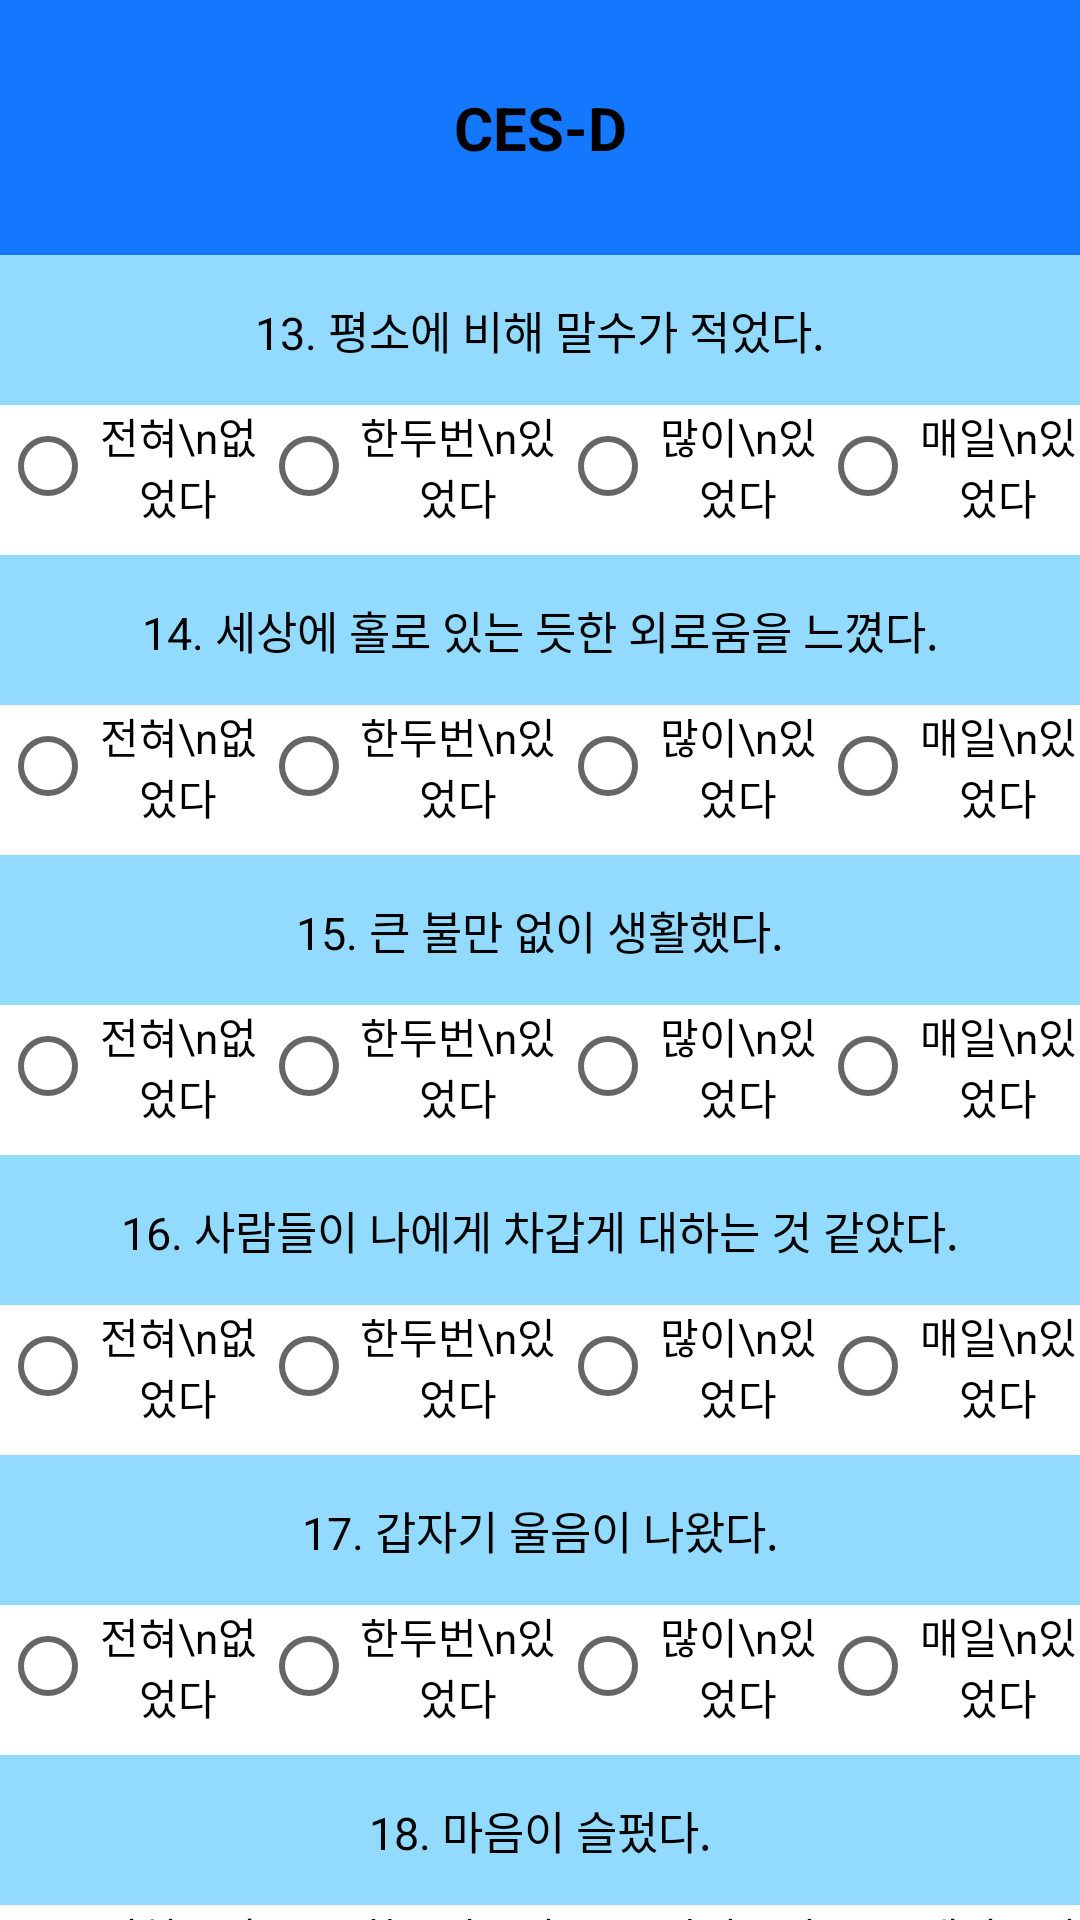

Write the Android layout XML for this screen, with the resource values it uses.
<!-- AndroidManifest.xml: application theme Theme.ParseLogin -->
<!-- res/layout/activity_third.xml -->
<?xml version="1.0" encoding="utf-8"?>
<LinearLayout xmlns:android="http://schemas.android.com/apk/res/android"
    xmlns:app="http://schemas.android.com/apk/res-auto"
    xmlns:tools="http://schemas.android.com/tools"
    android:layout_width="match_parent"
    android:layout_height="match_parent"
    android:orientation="vertical"
    android:background="@color/colorWhite"
    tools:context="com.example.Time.ThirdActivity">

    <TextView
        android:id="@+id/textView"
        android:layout_width="match_parent"
        android:layout_height="85dp"
        android:text="CES-D"
        android:textColor="#000000"
        android:textSize="20dp"
        android:background="@color/colorPrimary"
        android:padding="16dp"
        android:gravity="center"
        android:singleLine="true"
        android:textStyle="bold" />

    <TextView
        android:layout_width="match_parent"
        android:layout_height="50dp"
        android:textColor="#000000"
        android:text="13. 평소에 비해 말수가 적었다."
        android:textSize="15dp"
        android:background="@color/text"
        android:padding="2dp"
        android:gravity="center"
        android:singleLine="true" />

    <RadioGroup
        android:layout_width="match_parent"
        android:layout_height="50dp"
        android:orientation="horizontal"
        android:id="@+id/rg13">
        <RadioButton
            android:id="@+id/radio_13_1"
            android:textColor="#000000"
            android:layout_width="wrap_content"
            android:layout_height="wrap_content"
            android:layout_weight="1"
            android:gravity="center"
            android:text="전혀\n없었다" />
        <RadioButton
            android:id="@+id/radio_13_2"
            android:textColor="#000000"
            android:layout_width="wrap_content"
            android:layout_height="wrap_content"
            android:layout_weight="1"
            android:gravity="center"
            android:text="한두번\n있었다" />
        <RadioButton
            android:id="@+id/radio_13_3"
            android:textColor="#000000"
            android:layout_width="wrap_content"
            android:layout_height="wrap_content"
            android:layout_weight="1"
            android:gravity="center"
            android:text="많이\n있었다" />
        <RadioButton
            android:id="@+id/radio_13_4"
            android:textColor="#000000"
            android:layout_width="wrap_content"
            android:layout_height="wrap_content"
            android:layout_weight="1"
            android:gravity="center"
            android:text="매일\n있었다" />
    </RadioGroup>

    <TextView
        android:layout_width="match_parent"
        android:layout_height="50dp"
        android:textColor="#000000"
        android:text="14. 세상에 홀로 있는 듯한 외로움을 느꼈다."
        android:textSize="15dp"
        android:background="@color/text"
        android:padding="2dp"
        android:gravity="center"
        android:singleLine="true" />

    <RadioGroup
        android:layout_width="match_parent"
        android:layout_height="50dp"
        android:orientation="horizontal"
        android:id="@+id/rg14">
        <RadioButton
            android:id="@+id/radio_14_1"
            android:textColor="#000000"
            android:layout_width="wrap_content"
            android:layout_height="wrap_content"
            android:layout_weight="1"
            android:gravity="center"
            android:text="전혀\n없었다" />
        <RadioButton
            android:id="@+id/radio_14_2"
            android:textColor="#000000"
            android:layout_width="wrap_content"
            android:layout_height="wrap_content"
            android:layout_weight="1"
            android:gravity="center"
            android:text="한두번\n있었다" />
        <RadioButton
            android:id="@+id/radio_14_3"
            android:textColor="#000000"
            android:layout_width="wrap_content"
            android:layout_height="wrap_content"
            android:layout_weight="1"
            android:gravity="center"
            android:text="많이\n있었다" />
        <RadioButton
            android:id="@+id/radio_14_4"
            android:textColor="#000000"
            android:layout_width="wrap_content"
            android:layout_height="wrap_content"
            android:layout_weight="1"
            android:gravity="center"
            android:text="매일\n있었다" />
    </RadioGroup>

    <TextView
        android:layout_width="match_parent"
        android:layout_height="50dp"
        android:textColor="#000000"
        android:text="15. 큰 불만 없이 생활했다."
        android:textSize="15dp"
        android:background="@color/text"
        android:padding="2dp"
        android:gravity="center"
        android:singleLine="true" />

    <RadioGroup
        android:layout_width="match_parent"
        android:layout_height="50dp"
        android:orientation="horizontal"
        android:id="@+id/rg15">
        <RadioButton
            android:id="@+id/radio_15_1"
            android:textColor="#000000"
            android:layout_width="wrap_content"
            android:layout_height="wrap_content"
            android:layout_weight="1"
            android:gravity="center"
            android:text="전혀\n없었다" />
        <RadioButton
            android:id="@+id/radio_15_2"
            android:textColor="#000000"
            android:layout_width="wrap_content"
            android:layout_height="wrap_content"
            android:layout_weight="1"
            android:gravity="center"
            android:text="한두번\n있었다" />
        <RadioButton
            android:id="@+id/radio_15_3"
            android:textColor="#000000"
            android:layout_width="wrap_content"
            android:layout_height="wrap_content"
            android:layout_weight="1"
            android:gravity="center"
            android:text="많이\n있었다" />
        <RadioButton
            android:id="@+id/radio_15_4"
            android:textColor="#000000"
            android:layout_width="wrap_content"
            android:layout_height="wrap_content"
            android:layout_weight="1"
            android:gravity="center"
            android:text="매일\n있었다" />
    </RadioGroup>

    <TextView
        android:layout_width="match_parent"
        android:layout_height="50dp"
        android:textColor="#000000"
        android:text="16. 사람들이 나에게 차갑게 대하는 것 같았다."
        android:textSize="15dp"
        android:background="@color/text"
        android:padding="2dp"
        android:gravity="center"
        android:singleLine="true" />

    <RadioGroup
        android:layout_width="match_parent"
        android:layout_height="50dp"
        android:orientation="horizontal"
        android:id="@+id/rg16">
        <RadioButton
            android:id="@+id/radio_16_1"
            android:textColor="#000000"
            android:layout_width="wrap_content"
            android:layout_height="wrap_content"
            android:layout_weight="1"
            android:gravity="center"
            android:text="전혀\n없었다" />
        <RadioButton
            android:id="@+id/radio_16_2"
            android:textColor="#000000"
            android:layout_width="wrap_content"
            android:layout_height="wrap_content"
            android:layout_weight="1"
            android:gravity="center"
            android:text="한두번\n있었다" />
        <RadioButton
            android:id="@+id/radio_16_3"
            android:textColor="#000000"
            android:layout_width="wrap_content"
            android:layout_height="wrap_content"
            android:layout_weight="1"
            android:gravity="center"
            android:text="많이\n있었다" />
        <RadioButton
            android:id="@+id/radio_16_4"
            android:textColor="#000000"
            android:layout_width="wrap_content"
            android:layout_height="wrap_content"
            android:layout_weight="1"
            android:gravity="center"
            android:text="매일\n있었다" />
    </RadioGroup>

    <TextView
        android:layout_width="match_parent"
        android:layout_height="50dp"
        android:textColor="#000000"
        android:text="17. 갑자기 울음이 나왔다."
        android:textSize="15dp"
        android:background="@color/text"
        android:padding="2dp"
        android:gravity="center"
        android:singleLine="true" />

    <RadioGroup
        android:layout_width="match_parent"
        android:layout_height="50dp"
        android:orientation="horizontal"
        android:id="@+id/rg17">
        <RadioButton
            android:id="@+id/radio_17_1"
            android:textColor="#000000"
            android:layout_width="wrap_content"
            android:layout_height="wrap_content"
            android:layout_weight="1"
            android:gravity="center"
            android:text="전혀\n없었다" />
        <RadioButton
            android:id="@+id/radio_17_2"
            android:textColor="#000000"
            android:layout_width="wrap_content"
            android:layout_height="wrap_content"
            android:layout_weight="1"
            android:gravity="center"
            android:text="한두번\n있었다" />
        <RadioButton
            android:id="@+id/radio_17_3"
            android:textColor="#000000"
            android:layout_width="wrap_content"
            android:layout_height="wrap_content"
            android:layout_weight="1"
            android:gravity="center"
            android:text="많이\n있었다" />
        <RadioButton
            android:id="@+id/radio_17_4"
            android:textColor="#000000"
            android:layout_width="wrap_content"
            android:layout_height="wrap_content"
            android:layout_weight="1"
            android:gravity="center"
            android:text="매일\n있었다" />
    </RadioGroup>

    <TextView
        android:layout_width="match_parent"
        android:layout_height="50dp"
        android:textColor="#000000"
        android:text="18. 마음이 슬펐다."
        android:textSize="15dp"
        android:background="@color/text"
        android:padding="2dp"
        android:gravity="center"
        android:singleLine="true" />

    <RadioGroup
        android:layout_width="match_parent"
        android:layout_height="50dp"
        android:orientation="horizontal"
        android:id="@+id/rg18">
        <RadioButton
            android:id="@+id/radio_18_1"
            android:textColor="#000000"
            android:layout_width="wrap_content"
            android:layout_height="wrap_content"
            android:layout_weight="1"
            android:gravity="center"
            android:text="전혀\n없었다" />
        <RadioButton
            android:id="@+id/radio_18_2"
            android:textColor="#000000"
            android:layout_width="wrap_content"
            android:layout_height="wrap_content"
            android:layout_weight="1"
            android:gravity="center"
            android:text="한두번\n있었다" />
        <RadioButton
            android:id="@+id/radio_18_3"
            android:textColor="#000000"
            android:layout_width="wrap_content"
            android:layout_height="wrap_content"
            android:layout_weight="1"
            android:gravity="center"
            android:text="많이\n있었다" />
        <RadioButton
            android:id="@+id/radio_18_4"
            android:textColor="#000000"
            android:layout_width="wrap_content"
            android:layout_height="wrap_content"
            android:layout_weight="1"
            android:gravity="center"
            android:text="매일\n있었다" />
    </RadioGroup>
    <Button
        android:id="@+id/button"
        android:layout_width="match_parent"
        android:layout_height="wrap_content"
        android:background="@color/colorPrimary"
        android:text="다음"
        android:textSize="17dp"
        android:textStyle="bold" />


</LinearLayout>
<!-- resources referenced by this layout -->
<resources>
  <color name="colorPrimary">#1478FF</color>
  <color name="colorWhite">#FFFFFF</color>
  <color name="text">#93DAFF</color>
  <style name="Theme.ParseLogin" parent="Theme.AppCompat.Light">
          
          <item name="colorPrimary">@color/purple_500</item>
          <item name="colorPrimaryVariant">@color/purple_700</item>
          <item name="colorOnPrimary">@color/white</item>
          
          <item name="colorSecondary">@color/teal_200</item>
          <item name="colorSecondaryVariant">@color/teal_700</item>
          <item name="colorOnSecondary">@color/black</item>
          
          <item name="android:statusBarColor" tools:targetApi="l">?attr/colorPrimaryVariant</item>
          
      </style>
  <color name="purple_500">#FF6200EE</color>
  <color name="purple_700">#FF3700B3</color>
  <color name="white">#FFFFFFFF</color>
  <color name="teal_200">#FF03DAC5</color>
  <color name="teal_700">#FF018786</color>
  <color name="black">#FF000000</color>
</resources>
